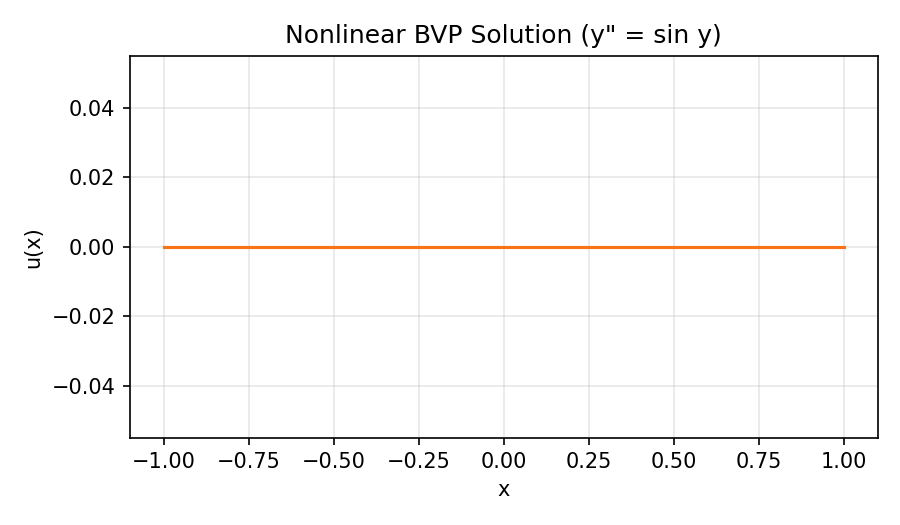

The file beside this chart, header and first rows:
-1.0	0.0
-0.9992	0.0
-0.9968	0.0
-0.9929	0.0
-0.9874	0.0
-0.9803	0.0
-0.9717	0.0
-0.9615	0.0
-0.9498	0.0
-0.9366	0.0
-0.922	0.0
-0.9058	0.0
-0.8883	0.0
-0.8693	0.0
-0.849	0.0
-0.8273	0.0
-0.8043	0.0
-0.7801	0.0
-0.7546	0.0
-0.7279	0.0
-0.7	0.0
-0.6711	0.0
-0.6411	0.0
-0.6101	0.0
-0.5781	0.0
-0.5452	0.0
-0.5114	0.0
-0.4769	0.0
-0.4415	0.0
-0.4055	0.0
-0.3689	0.0
-0.3316	0.0
-0.2939	0.0
-0.2556	0.0
-0.217	0.0
-0.178	0.0
-0.1387	0.0
-0.09925	0.0
-0.05962	0.0
-0.01988	0.0
0.01988	0.0
0.05962	0.0
0.09925	0.0
0.1387	0.0
0.178	0.0
0.217	0.0
0.2556	0.0
0.2939	0.0
0.3316	0.0
0.3689	0.0
0.4055	0.0
0.4415	0.0
0.4769	0.0
0.5114	0.0
0.5452	0.0
0.5781	0.0
0.6101	0.0
0.6411	0.0
0.6711	0.0
0.7	0.0
0.7279	0.0
... 19 more rows
